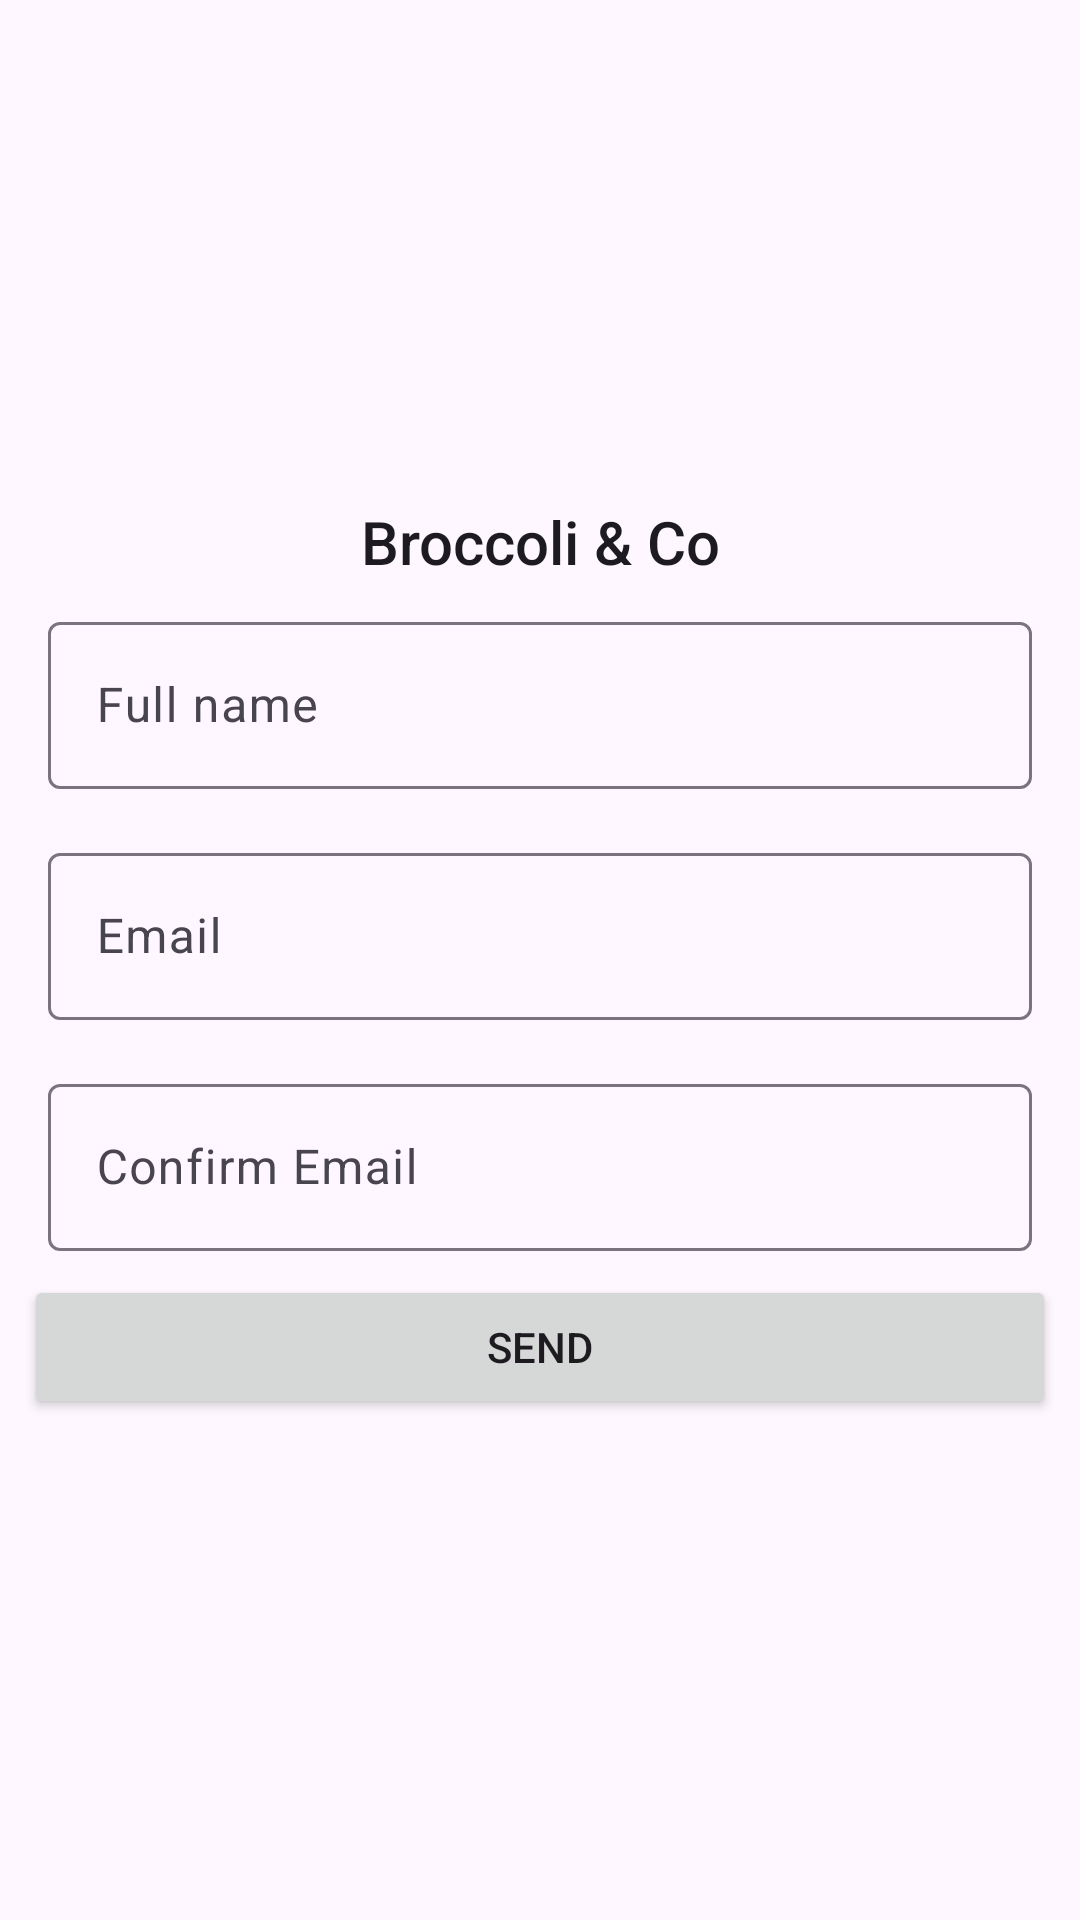

Android layout source for this screen:
<!-- AndroidManifest.xml: application theme Theme.Invitation -->
<!-- res/layout/fragment_register.xml -->
<?xml version="1.0" encoding="utf-8"?>
<FrameLayout xmlns:android="http://schemas.android.com/apk/res/android"
    xmlns:app="http://schemas.android.com/apk/res-auto"
    xmlns:tools="http://schemas.android.com/tools"
    android:layout_width="match_parent"
    android:layout_height="match_parent"
    tools:context=".presentation.RegisterFragment">

    <ProgressBar
        android:id="@+id/loading"
        android:layout_width="wrap_content"
        android:layout_height="wrap_content"
        android:layout_gravity="center"
        android:visibility="gone" />

    <LinearLayout
        android:layout_width="match_parent"
        android:layout_height="wrap_content"
        android:layout_gravity="center"
        android:layout_margin="@dimen/margin_medium"
        android:orientation="vertical">

        <TextView
            android:layout_width="match_parent"
            android:layout_height="wrap_content"
            android:text="@string/txt_title_register"
            android:textAlignment="center"
            android:textAppearance="@android:style/TextAppearance.Material.Title" />

        <com.google.android.material.textfield.TextInputLayout
            android:id="@+id/textInputlayout_edName"
            android:layout_width="match_parent"
            android:layout_height="wrap_content"
            android:layout_margin="@dimen/margin_medium">

            <com.google.android.material.textfield.TextInputEditText
                android:id="@+id/textInput_edName"
                android:layout_width="match_parent"
                android:layout_height="wrap_content"
                android:hint="@string/txt_full_name" />
        </com.google.android.material.textfield.TextInputLayout>

        <com.google.android.material.textfield.TextInputLayout
            android:id="@+id/textInputlayout_edEmail"
            android:layout_width="match_parent"
            android:layout_height="wrap_content"
            android:layout_margin="@dimen/margin_medium">

            <com.google.android.material.textfield.TextInputEditText
                android:id="@+id/textInput_edEmail"
                android:layout_width="match_parent"
                android:layout_height="wrap_content"
                android:hint="@string/txt_email" />

        </com.google.android.material.textfield.TextInputLayout>

        <com.google.android.material.textfield.TextInputLayout
            android:id="@+id/textInputlayout_edconfirmEmail"
            android:layout_width="match_parent"
            android:layout_height="wrap_content"
            android:layout_margin="@dimen/margin_medium">

            <com.google.android.material.textfield.TextInputEditText
                android:id="@+id/textInput_edconfirmEmail"
                android:layout_width="match_parent"
                android:layout_height="wrap_content"
                android:hint="@string/txt_confirm_email" />

        </com.google.android.material.textfield.TextInputLayout>

        <Button
            android:id="@+id/btn_submit"
            android:layout_width="match_parent"
            android:layout_height="wrap_content"
            android:text="@string/txt_btn_send" />
    </LinearLayout>

</FrameLayout>
<!-- resources referenced by this layout -->
<resources>
  <dimen name="margin_medium">8dp</dimen>
  <string name="txt_btn_send">Send</string>
  <string name="txt_confirm_email">Confirm Email</string>
  <string name="txt_email">Email</string>
  <string name="txt_full_name">Full name</string>
  <string name="txt_title_register">Broccoli &amp; Co</string>
  <style name="Theme.Invitation" parent="Base.Theme.Invitation" />
  <style name="Base.Theme.Invitation" parent="Theme.Material3.DayNight.NoActionBar">
          
          
      </style>
</resources>
